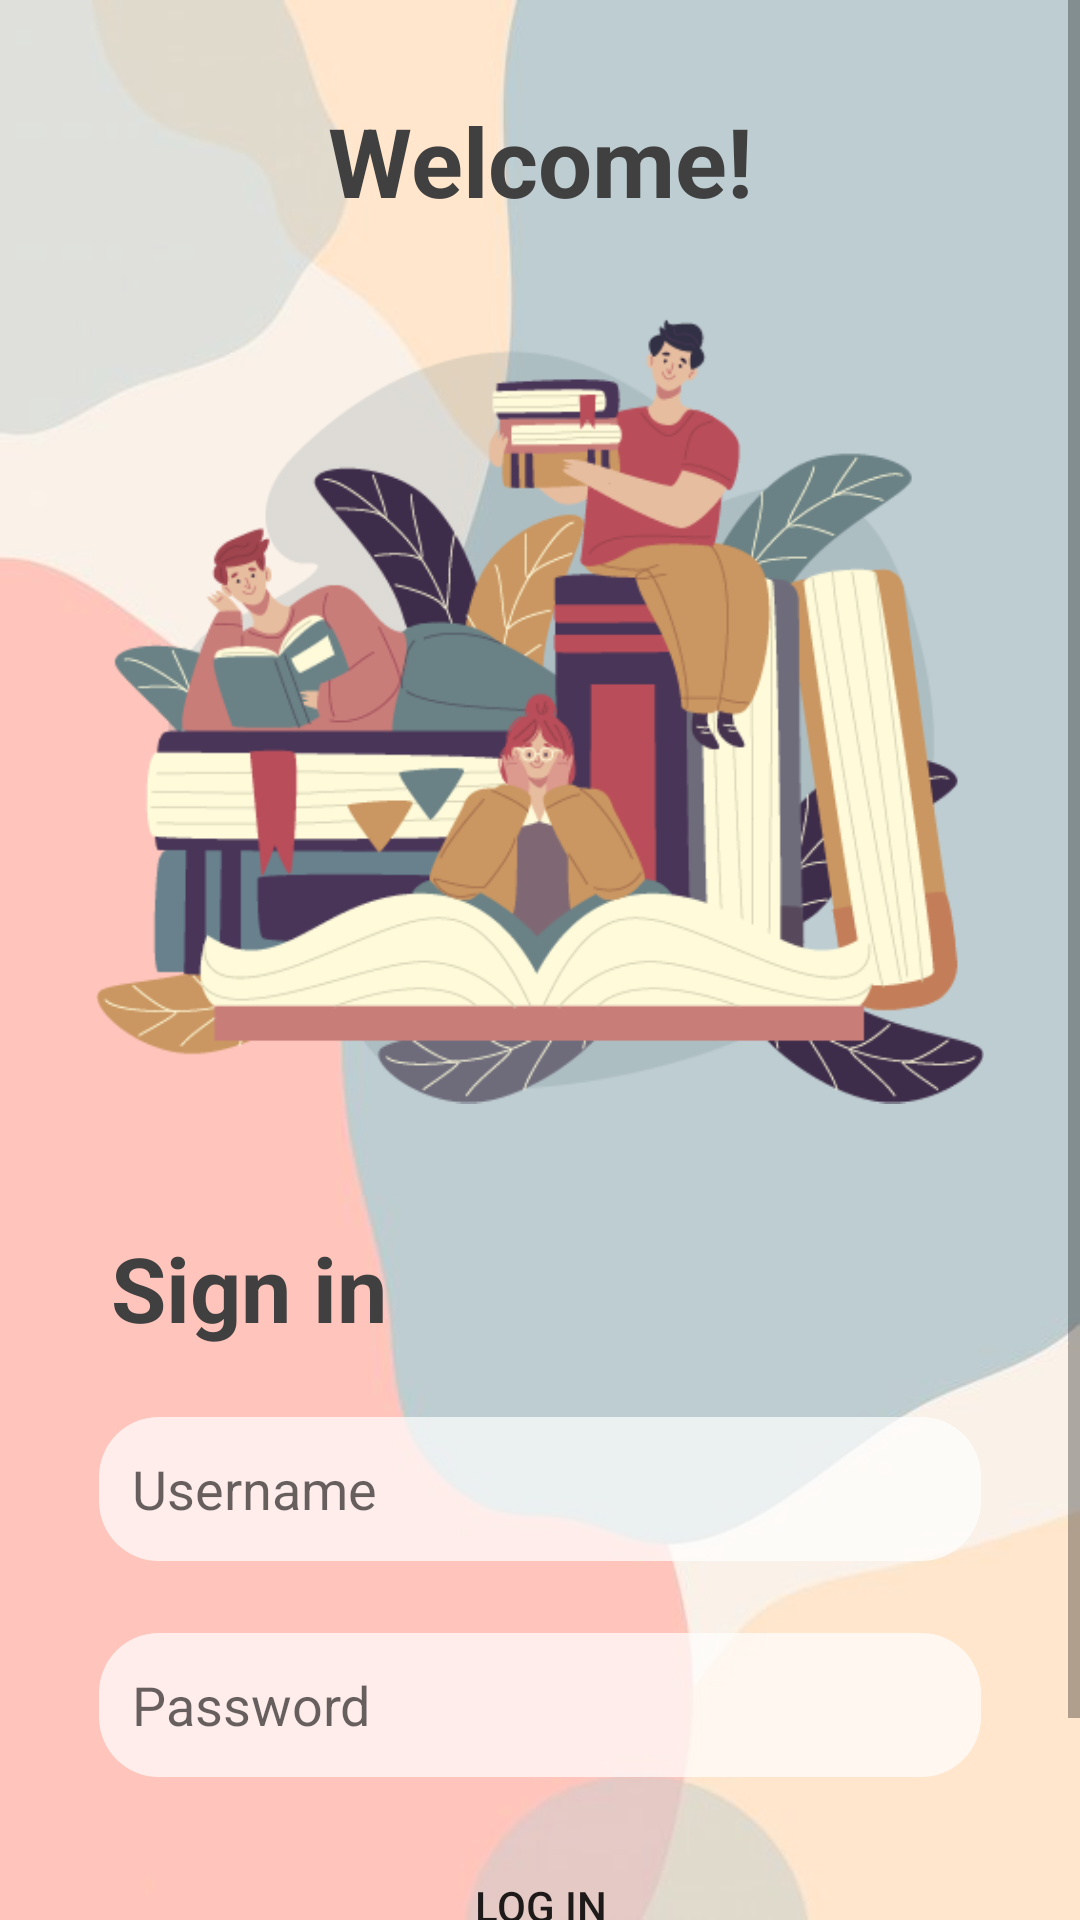

Produce the Android XML layout that renders to this screen, including the resource entries it uses.
<!-- AndroidManifest.xml: application theme Theme.UKLAplikasiku -->
<!-- res/layout/activity_login.xml -->
<?xml version="1.0" encoding="utf-8"?>
<LinearLayout
    xmlns:android="http://schemas.android.com/apk/res/android"
    xmlns:app="http://schemas.android.com/apk/res-auto"
    xmlns:tools="http://schemas.android.com/tools"
    android:layout_width="match_parent"
    android:layout_height="match_parent"
    tools:context=".LoginActivity"
    android:orientation="vertical"
    android:background="@drawable/appbg">

    <ScrollView
        android:layout_width="match_parent"
        android:layout_height="wrap_content">

        <RelativeLayout
            android:layout_width="match_parent"
            android:layout_height="match_parent"
            android:layout_margin="32dp">

            <TextView
                android:id="@+id/welcome"
                android:layout_width="match_parent"
                android:layout_height="wrap_content"
                android:layout_centerHorizontal="true"
                android:gravity="center"
                android:text="@string/welcome"
                android:textSize="32dp"
                android:textStyle="bold"
                android:textColor="#FF404040"/>

            <ImageView
                android:id="@+id/sign_in_illust"
                android:layout_width="match_parent"
                android:layout_height="300dp"
                android:layout_below="@id/welcome"
                android:layout_marginTop="12dp"
                android:src="@drawable/asset_3" />

            <TextView
                android:id="@+id/sign_in"
                android:layout_width="match_parent"
                android:layout_height="wrap_content"
                android:layout_below="@id/sign_in_illust"
                android:layout_marginLeft="5dp"
                android:layout_marginTop="22dp"
                android:text="@string/sign_in"
                android:textColor="#404040"
                android:textSize="30sp"
                android:textStyle="bold" />

            <EditText
                android:id="@+id/username"
                android:layout_width="match_parent"
                android:layout_height="50dp"
                android:layout_below="@id/sign_in"
                android:layout_marginTop="22dp"
                android:background="@drawable/custom_edittext_cut"
                android:drawablePadding="12dp"
                android:hint="@string/username"
                android:paddingStart="12dp"
                android:paddingEnd="12dp" />

            <EditText
                android:id="@+id/password"
                android:layout_width="match_parent"
                android:layout_marginTop="22dp"
                android:layout_height="50dp"
                android:background="@drawable/custom_edittext_cut"
                android:hint="@string/password"
                android:inputType="textPassword"
                android:layout_below="@id/username"
                android:drawablePadding="12dp"
                android:paddingStart="12dp"
                android:paddingEnd="12dp"/>

            <RelativeLayout
                android:id="@+id/button"
                android:layout_width="match_parent"
                android:layout_height="match_parent"
                android:layout_below="@id/password"
                android:layout_marginTop="22dp">

                <Button
                    android:id="@+id/btnLogin"
                    android:layout_width="160dp"
                    android:layout_height="40dp"
                    android:layout_marginRight="11dp"
                    android:layout_centerHorizontal="true"
                    android:background="@drawable/button_custom"
                    android:text="@string/log_in" />

            </RelativeLayout>

            <TextView
                android:id="@+id/forgor"
                android:layout_width="match_parent"
                android:layout_height="wrap_content"
                android:text="@string/forgot_pass"
                android:layout_below="@id/button"
                android:layout_marginTop="11dp"
                android:gravity="center"
                android:clickable="true"/>

            <RelativeLayout
                android:layout_width="match_parent"
                android:layout_height="wrap_content"
                android:layout_below="@id/forgor"
                android:gravity="center">

                <TextView
                    android:id="@+id/reg_remind"
                    android:layout_width="wrap_content"
                    android:layout_height="wrap_content"
                    android:text="@string/reg_remind"
                    android:layout_marginTop="11dp"
                    android:gravity="center" />

                <TextView
                    android:id="@+id/btnReg"
                    android:layout_width="wrap_content"
                    android:layout_height="wrap_content"
                    android:text="@string/btnSign_in"
                    android:layout_toRightOf="@id/reg_remind"
                    android:layout_marginTop="11dp"
                    android:layout_marginLeft="6dp"
                    android:gravity="center"
                    android:clickable="true"/>

            </RelativeLayout>

        </RelativeLayout>

    </ScrollView>

</LinearLayout>
<!-- resources referenced by this layout -->
<resources>
  <!-- drawable appbg: png bitmap (drawable, 81657 bytes) -->
  <!-- drawable asset_3: png bitmap (drawable-mdpi, 59539 bytes) -->
  <!-- drawable custom_edittext_cut (drawable) -->
  <?xml version="1.0" encoding="utf-8"?>
  <selector xmlns:android="http://schemas.android.com/apk/res/android">
      <item android:state_enabled="true" android:state_focused="true">
          <shape android:shape="rectangle">
              <solid android:color="#80FFFFFF" />
              <corners android:radius="20dp"/>
              <stroke android:width="2dp" android:color="#2196F3" />
          </shape>
      </item>
      <item android:state_enabled="true">
          <shape android:shape="rectangle">
              <solid android:color="#B3FFFFFF" />
              <corners android:radius="20dp"/>
              <stroke android:width="2dp" android:color="#00FF5722" />
          </shape>
      </item>
  </selector>
  <string name="btnSign_in"><u><b>Sign Up</b></u></string>
  <string name="forgot_pass"><u>Forgot Password?</u></string>
  <string name="log_in">Log in</string>
  <string name="password">Password</string>
  <string name="reg_remind">Do not have account yet? please </string>
  <string name="sign_in">Sign in</string>
  <string name="username">Username</string>
  <string name="welcome">Welcome!</string>
  <style name="Theme.UKLAplikasiku" parent="Theme.MaterialComponents.DayNight.DarkActionBar">
          
          <item name="colorPrimary">@color/purple_500</item>
          <item name="colorPrimaryVariant">@color/purple_700</item>
          <item name="colorOnPrimary">@color/white</item>
          
          <item name="colorSecondary">@color/teal_200</item>
          <item name="colorSecondaryVariant">@color/teal_700</item>
          <item name="colorOnSecondary">@color/black</item>
          
          <item name="android:statusBarColor" tools:targetApi="l">?attr/colorPrimaryVariant</item>
          
      </style>
  <color name="purple_500">#A2B7BC</color>
  <color name="purple_700">#00BCD4</color>
  <color name="white">#FFFFFFFF</color>
  <color name="teal_200">#FF03DAC5</color>
  <color name="teal_700">#FF018786</color>
  <color name="black">#FF000000</color>
</resources>
